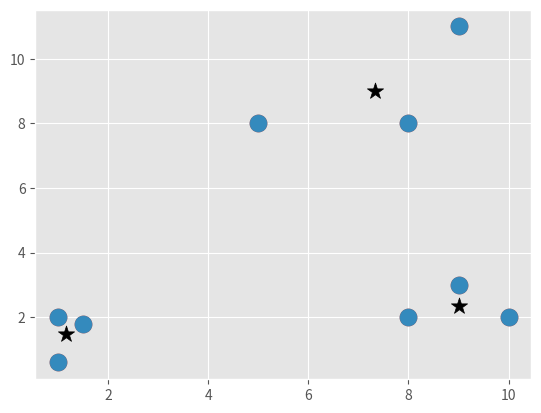

The script that saved this image:
import matplotlib.pyplot as plt
from matplotlib import style
style.use('ggplot')
import numpy as np

X = np.array([[1, 2],
              [1.5, 1.8],
              [5, 8 ],
              [8, 8],
              [1, 0.6],
              [9,11],
              [8,2],
              [10,2],
              [9,3],])

plt.scatter(X[:,0], X[:,1], s=150)
plt.show()

colors = 10*["g","r","c","b","k"]

class Mean_Shift:
    def __init__(self, radius=4):
        self.radius = radius

    def fit(self, data):
        centroids = {}

        for i in range(len(data)):
            centroids[i] = data[i]
        
        while True:
            new_centroids = []
            for i in centroids:
                in_bandwidth = []
                centroid = centroids[i]
                for featureset in data:
                    if np.linalg.norm(featureset-centroid) < self.radius:
                        in_bandwidth.append(featureset)

                new_centroid = np.average(in_bandwidth,axis=0)
                new_centroids.append(tuple(new_centroid))

            uniques = sorted(list(set(new_centroids)))

            prev_centroids = dict(centroids)

            centroids = {}
            for i in range(len(uniques)):
                centroids[i] = np.array(uniques[i])

            optimized = True

            for i in centroids:
                if not np.array_equal(centroids[i], prev_centroids[i]):
                    optimized = False
                if not optimized:
                    break
                
            if optimized:
                break

        self.centroids = centroids



clf = Mean_Shift()
clf.fit(X)

centroids = clf.centroids

plt.scatter(X[:,0], X[:,1], s=150)

for c in centroids:
    plt.scatter(centroids[c][0], centroids[c][1], color='k', marker='*', s=150)

plt.show()
